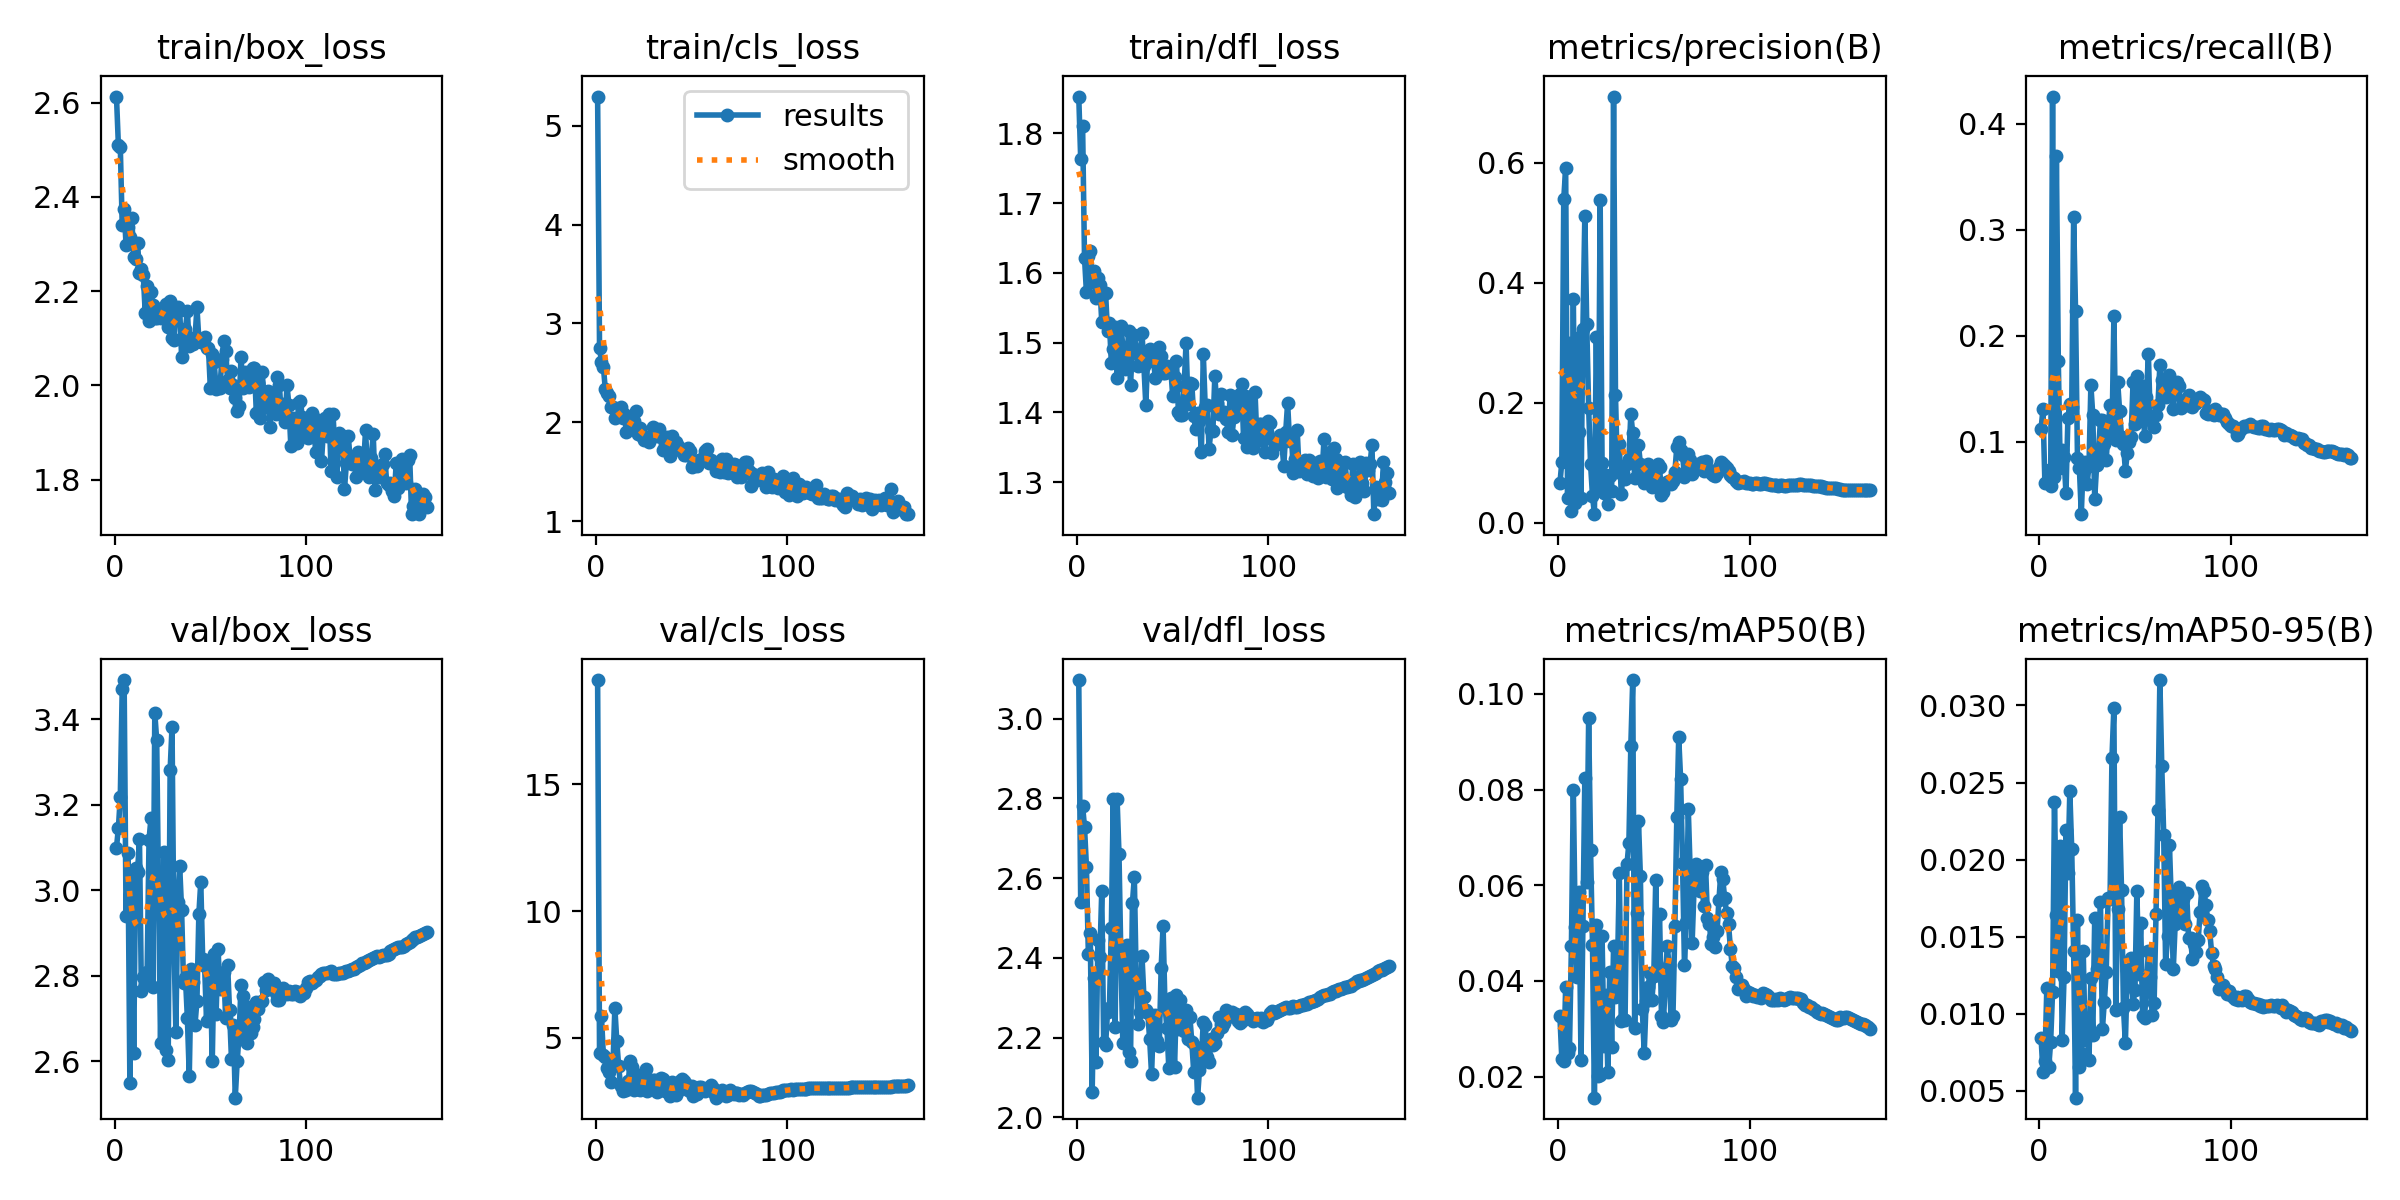

The data file committed next to this chart (first rows):
epoch, time, train/box_loss, train/cls_loss, train/dfl_loss, metrics/precision(B), metrics/recall(B), metrics/mAP50(B), metrics/mAP50-95(B), val/box_loss, val/cls_loss, val/dfl_loss, lr/pg0, lr/pg1, lr/pg2
1, 283, 2.613, 5.297, 1.853, 0.06515, 0.1123, 0.03259, 0.00843, 3.1, 19.11, 3.097, 0.06754, 0.0006625, 0.0006625
2, 539.7, 2.51, 2.755, 1.763, 0.1011, 0.1306, 0.02367, 0.00621, 3.145, 4.389, 2.54, 0.03487, 0.001329, 0.001329
3, 797.4, 2.507, 2.613, 1.811, 0.5389, 0.06099, 0.02322, 0.00695, 3.219, 5.856, 2.781, 0.002204, 0.001995, 0.001995
4, 1053, 2.34, 2.563, 1.621, 0.591, 0.06211, 0.03884, 0.01165, 3.472, 4.324, 2.728, 0.001999, 0.001999, 0.001999
5, 1310, 2.374, 2.338, 1.572, 0.041, 0.07363, 0.02485, 0.00651, 3.492, 4.255, 2.629, 0.001998, 0.001998, 0.001998
6, 1565, 2.298, 2.294, 1.624, 0.2993, 0.0583, 0.02606, 0.00816, 2.941, 3.825, 2.41, 0.001997, 0.001997, 0.001997
7, 1818, 2.337, 2.261, 1.632, 0.01936, 0.4258, 0.04731, 0.01141, 3.088, 3.672, 2.462, 0.001996, 0.001996, 0.001996
8, 2072, 2.315, 2.156, 1.587, 0.3734, 0.06664, 0.07993, 0.02375, 2.548, 3.275, 2.064, 0.001994, 0.001994, 0.001994
9, 2335, 2.355, 2.159, 1.603, 0.03325, 0.3698, 0.05131, 0.01639, 3.032, 3.894, 2.35, 0.001992, 0.001992, 0.001992
10, 2588, 2.272, 2.043, 1.564, 0.3068, 0.1757, 0.04086, 0.01279, 2.619, 6.183, 2.14, 0.00199, 0.00199, 0.00199
11, 2838, 2.269, 2.065, 1.593, 0.1509, 0.07504, 0.05864, 0.02088, 3.053, 4.878, 2.445, 0.001988, 0.001988, 0.001988
12, 3095, 2.303, 2.076, 1.583, 0.04136, 0.09237, 0.02343, 0.00828, 3.042, 3.874, 2.401, 0.001985, 0.001985, 0.001985
13, 3349, 2.239, 2.152, 1.529, 0.3229, 0.08512, 0.05148, 0.01239, 3.121, 3.086, 2.568, 0.001982, 0.001982, 0.001982
14, 3613, 2.247, 2.04, 1.529, 0.511, 0.05119, 0.0824, 0.0219, 2.765, 2.891, 2.189, 0.001979, 0.001979, 0.001979
15, 3863, 2.234, 2.088, 1.571, 0.3302, 0.122, 0.06069, 0.01911, 2.797, 2.934, 2.183, 0.001976, 0.001976, 0.001976
16, 4116, 2.155, 1.902, 1.517, 0.1904, 0.1355, 0.09486, 0.02443, 2.78, 2.96, 2.264, 0.001973, 0.001973, 0.001973
17, 4377, 2.211, 2.021, 1.528, 0.097, 0.1326, 0.06731, 0.02068, 2.809, 3.287, 2.275, 0.001969, 0.001969, 0.001969
18, 4629, 2.137, 1.939, 1.471, 0.04467, 0.3117, 0.04759, 0.01408, 3.119, 4.078, 2.474, 0.001965, 0.001965, 0.001965
19, 4878, 2.198, 1.955, 1.49, 0.01394, 0.2229, 0.01561, 0.00455, 3.168, 3.838, 2.799, 0.001961, 0.001961, 0.001961
20, 5129, 2.17, 2.015, 1.522, 0.3091, 0.08499, 0.05166, 0.0161, 2.773, 2.945, 2.227, 0.001956, 0.001956, 0.001956
21, 5377, 2.144, 2.112, 1.45, 0.05641, 0.07496, 0.02005, 0.00654, 3.415, 3.004, 2.799, 0.001952, 0.001952, 0.001952
22, 5629, 2.142, 1.876, 1.475, 0.5372, 0.03162, 0.02029, 0.00744, 3.352, 3.554, 2.659, 0.001947, 0.001947, 0.001947
23, 5880, 2.163, 1.945, 1.524, 0.09895, 0.08033, 0.04945, 0.01406, 2.979, 2.941, 2.394, 0.001941, 0.001941, 0.001941
24, 6136, 2.143, 1.857, 1.494, 0.04888, 0.08043, 0.02637, 0.00831, 2.644, 3.479, 2.186, 0.001936, 0.001936, 0.001936
25, 6397, 2.155, 1.822, 1.462, 0.07891, 0.05977, 0.03711, 0.00931, 2.956, 3.056, 2.396, 0.00193, 0.00193, 0.00193
26, 6648, 2.164, 1.849, 1.471, 0.03053, 0.077, 0.02096, 0.00699, 3.09, 3.771, 2.432, 0.001925, 0.001925, 0.001925
27, 6896, 2.173, 1.837, 1.517, 0.07738, 0.1534, 0.04195, 0.01231, 2.626, 2.893, 2.164, 0.001919, 0.001919, 0.001919
28, 7149, 2.123, 1.804, 1.439, 0.05183, 0.1248, 0.02625, 0.00859, 2.604, 3.121, 2.142, 0.001912, 0.001912, 0.001912
29, 7400, 2.18, 1.86, 1.492, 0.71, 0.04626, 0.0473, 0.01621, 3.281, 3.161, 2.537, 0.001906, 0.001906, 0.001906
30, 7652, 2.1, 1.95, 1.51, 0.2128, 0.07762, 0.03673, 0.01292, 3.383, 3.339, 2.602, 0.001899, 0.001899, 0.001899
31, 7901, 2.096, 1.92, 1.489, 0.08504, 0.0908, 0.04154, 0.01272, 2.879, 3.348, 2.342, 0.001892, 0.001892, 0.001892
32, 8152, 2.157, 1.859, 1.467, 0.131, 0.1208, 0.06247, 0.01724, 2.669, 2.875, 2.234, 0.001885, 0.001885, 0.001885
33, 8402, 2.166, 1.937, 1.483, 0.04723, 0.1209, 0.0316, 0.00902, 2.972, 3.289, 2.264, 0.001878, 0.001878, 0.001878
34, 8658, 2.161, 1.852, 1.514, 0.08193, 0.09781, 0.03205, 0.01073, 3.057, 3.434, 2.405, 0.00187, 0.00187, 0.00187
35, 8908, 2.06, 1.723, 1.466, 0.07305, 0.08297, 0.03174, 0.01272, 2.953, 3.384, 2.302, 0.001862, 0.001862, 0.001862
36, 9156, 2.094, 1.78, 1.41, 0.09824, 0.1124, 0.06434, 0.0175, 2.783, 2.925, 2.269, 0.001854, 0.001854, 0.001854
37, 9406, 2.119, 1.852, 1.483, 0.1053, 0.1348, 0.06888, 0.01742, 2.796, 2.961, 2.262, 0.001846, 0.001846, 0.001846
38, 9662, 2.159, 1.826, 1.49, 0.1809, 0.1042, 0.08904, 0.0266, 2.702, 3.104, 2.196, 0.001837, 0.001837, 0.001837
39, 9913, 2.083, 1.658, 1.485, 0.1492, 0.2184, 0.1029, 0.02986, 2.566, 2.689, 2.108, 0.001829, 0.001829, 0.001829
40, 10164, 2.101, 1.858, 1.473, 0.07464, 0.1017, 0.03016, 0.01026, 2.816, 3.258, 2.251, 0.00182, 0.00182, 0.00182
41, 10418, 2.088, 1.754, 1.449, 0.09721, 0.156, 0.05412, 0.0168, 2.785, 2.93, 2.258, 0.001811, 0.001811, 0.001811
42, 10669, 2.101, 1.795, 1.473, 0.1287, 0.129, 0.07346, 0.02278, 2.686, 2.748, 2.192, 0.001802, 0.001802, 0.001802
43, 10924, 2.166, 1.758, 1.494, 0.09837, 0.1048, 0.06184, 0.01802, 2.742, 2.905, 2.18, 0.001792, 0.001792, 0.001792
44, 11172, 2.097, 1.719, 1.481, 0.08114, 0.09789, 0.03411, 0.01039, 2.945, 3.301, 2.375, 0.001783, 0.001783, 0.001783
45, 11432, 2.092, 1.706, 1.456, 0.06656, 0.07269, 0.025, 0.00807, 3.02, 3.393, 2.48, 0.001773, 0.001773, 0.001773
46, 11684, 2.097, 1.668, 1.456, 0.09463, 0.08912, 0.03581, 0.01282, 2.839, 3.293, 2.279, 0.001763, 0.001763, 0.001763
47, 11935, 2.102, 1.669, 1.467, 0.09689, 0.09929, 0.03867, 0.01278, 2.823, 3.19, 2.224, 0.001753, 0.001753, 0.001753
48, 12193, 2.079, 1.745, 1.461, 0.07516, 0.1048, 0.04168, 0.01363, 2.696, 2.955, 2.124, 0.001742, 0.001742, 0.001742
49, 12442, 2.08, 1.714, 1.464, 0.05925, 0.1561, 0.03608, 0.01065, 2.834, 2.896, 2.3, 0.001732, 0.001732, 0.001732
50, 12690, 1.994, 1.548, 1.424, 0.07287, 0.1168, 0.04104, 0.01155, 2.805, 3.108, 2.256, 0.001721, 0.001721, 0.001721
51, 12943, 2.066, 1.563, 1.45, 0.09026, 0.1622, 0.06108, 0.01798, 2.601, 2.721, 2.126, 0.00171, 0.00171, 0.00171
52, 13194, 2.049, 1.592, 1.473, 0.09792, 0.1195, 0.04274, 0.01259, 2.851, 3.002, 2.307, 0.001699, 0.001699, 0.001699
53, 13449, 1.992, 1.562, 1.4, 0.09255, 0.1397, 0.05392, 0.01587, 2.711, 2.789, 2.222, 0.001688, 0.001688, 0.001688
54, 13707, 2.006, 1.617, 1.396, 0.04629, 0.1523, 0.03276, 0.00982, 2.863, 3.079, 2.294, 0.001676, 0.001676, 0.001676
55, 13957, 1.995, 1.611, 1.396, 0.05159, 0.1051, 0.03146, 0.00975, 2.769, 3.064, 2.248, 0.001665, 0.001665, 0.001665
56, 14215, 2.055, 1.642, 1.438, 0.06564, 0.1421, 0.03956, 0.01168, 2.797, 2.999, 2.216, 0.001653, 0.001653, 0.001653
57, 14466, 2.093, 1.712, 1.5, 0.0671, 0.1826, 0.04721, 0.01405, 2.809, 2.915, 2.27, 0.001641, 0.001641, 0.001641
58, 14717, 2.073, 1.734, 1.412, 0.06972, 0.1205, 0.04332, 0.01238, 2.7, 3.015, 2.197, 0.001629, 0.001629, 0.001629
59, 14971, 2.012, 1.589, 1.442, 0.06409, 0.1222, 0.03176, 0.00989, 2.826, 3.036, 2.252, 0.001617, 0.001617, 0.001617
60, 15221, 1.994, 1.616, 1.44, 0.06879, 0.1135, 0.03272, 0.01069, 2.72, 3.159, 2.188, 0.001604, 0.001604, 0.001604
... 103 more rows
